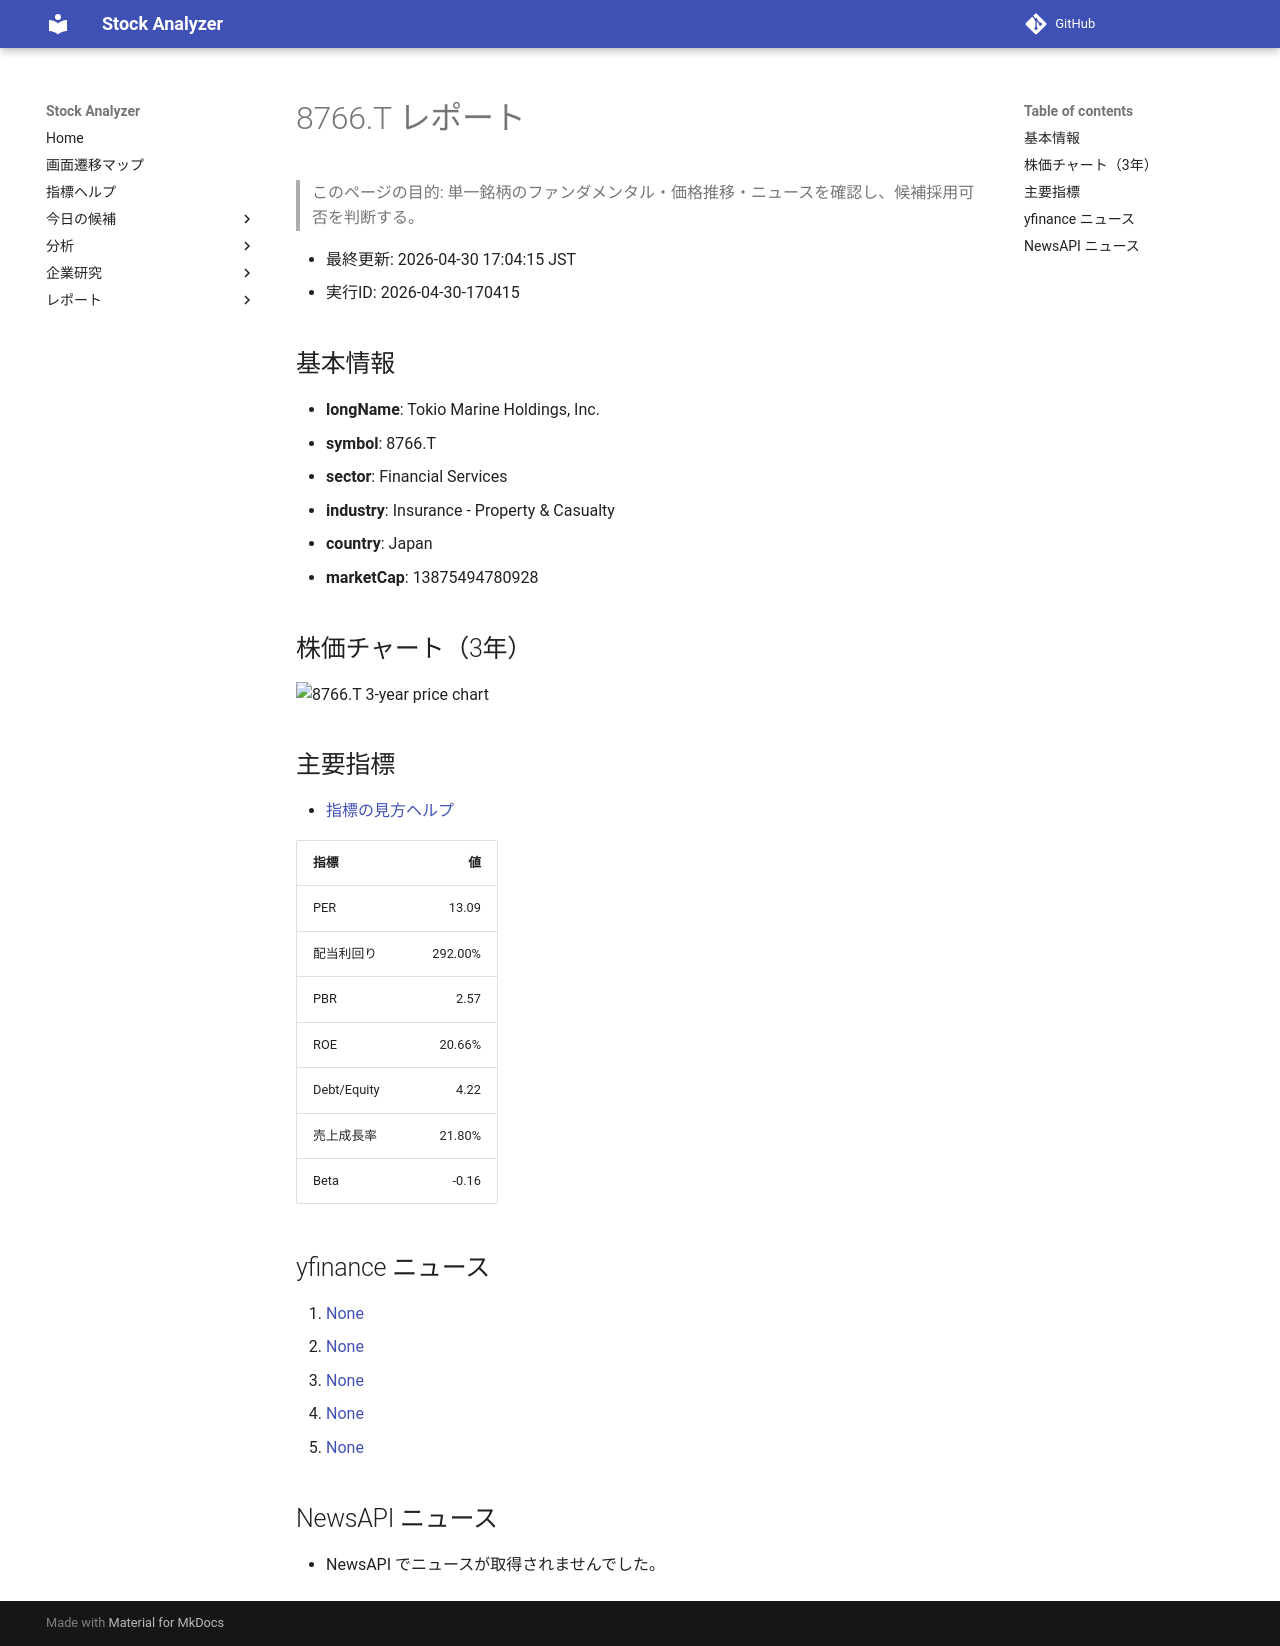

repository: Yumi-note/Making-APP · page: reports/2026-04-30/170415/8766_T/index.html · generator: mkdocs

# 8766.T レポート

> このページの目的: 単一銘柄のファンダメンタル・価格推移・ニュースを確認し、候補採用可否を判断する。

- 最終更新: 2026-04-30 17:04:15 JST
- 実行ID: 2026-04-30-170415

## 基本情報

- **longName**: Tokio Marine Holdings, Inc.
- **symbol**: 8766.T
- **sector**: Financial Services
- **industry**: Insurance - Property & Casualty
- **country**: Japan
- **marketCap**: 13875494780928

## 株価チャート（3年）

![8766.T 3-year price chart](8766_T_3y.png)

## 主要指標

- [指標の見方ヘルプ](../../../../indicators.md)

| 指標 | 値 |
|---|---:|
| PER | 13.09 |
| 配当利回り | 292.00% |
| PBR | 2.57 |
| ROE | 20.66% |
| Debt/Equity | 4.22 |
| 売上成長率 | 21.80% |
| Beta | -0.16 |

## yfinance ニュース

1. [None](None)
2. [None](None)
3. [None](None)
4. [None](None)
5. [None](None)

## NewsAPI ニュース

- NewsAPI でニュースが取得されませんでした。
